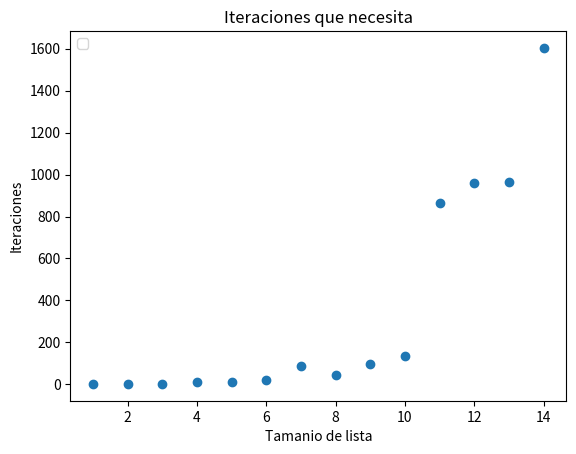

Reproduce this figure in Python.
import random
import matplotlib.pyplot as plt

def contador():
    global i
    i += 1
    return i

def morral(tamanio_morral, pesos, valores, n):
    contador()
    if n == 0 or tamanio_morral == 0:
        return 0

    if pesos[n-1] > tamanio_morral:
        return morral(tamanio_morral,pesos,valores,n-1)
    
    return max(valores[n-1] + morral(tamanio_morral - pesos[n-1], pesos, valores, n-1)
                ,morral(tamanio_morral, pesos, valores, n-1))


if __name__ == '__main__':

    global i

    iter = []
    tam_val = []
    for j in range(1,15):
        valores = [random.randint(0,100) for i in range(j)]
        pesos = [random.randint(0,100) for i in range(j)]
        tamanio_morral = 10 * j

        n = len(valores)

        i = 0

        resultado = morral(tamanio_morral,pesos,valores,n)
        
        tam_val.append(n)
        iter.append(i)
        print('cuando N =',n, ' llama: ', i, '(2**(n+1)) - 1 = ',(2**(n+1)) - 1)
        print('el valor maximo seria: ',resultado)

    plt.scatter(tam_val,iter)
    plt.title('Iteraciones que necesita')
    plt.xlabel('Tamanio de lista')
    plt.ylabel('Iteraciones')
    plt.legend(loc=2)
    plt.show()